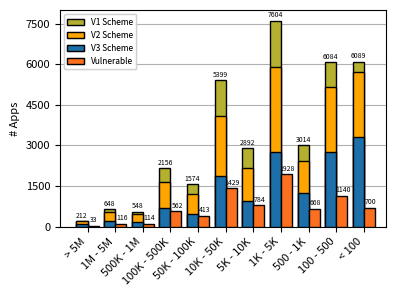

Generate this figure with matplotlib:
#!/usr/bin/env python
# encoding: utf-8
"""
[redacted]
@license: (C) Copyright 2013-2019.
[redacted]
@software: pycharm
@file: plot_vuln.py
@time: 1/23/22 4:40 PM
@desc:
"""
import numpy as np
import matplotlib.pyplot as plt
from matplotlib import rcParams

import matplotlib as mpl
mpl.rcParams['hatch.linewidth'] = 0.1  # previous pdf hatch linewidth
mpl.rcParams['hatch.linewidth'] = 0.1  # previous svg hatch linewidth



fig = plt.figure()
ax = fig.add_subplot(111)

n_groups = 11


vdis_D = ['> 5M','1M - 5M','500K - 1M','100K - 500K','50K - 100K','10K - 50K','5K - 10K','1K - 5K','500 - 1K', '100 - 500', '< 100']
v1 = [20+96+96, 648, 548, 2156, 1574, 5399, 2892, 7604, 3014, 6084, 6089]
v2 = [22+97+81, 558, 462, 1668, 1199, 4099, 2183, 5878, 2417, 5155, 5693]
v3 = [10+36+39, 228, 164, 696, 487, 1859, 964, 2755, 1229, 2749, 3313]
vuln = [3+9+21, 116, 114, 562, 413, 1429, 784, 1928, 668, 1140, 700]
percent = [0.13865546218487396, 17.083946980854197, 19.587628865979383, 24.955595026642985, 25.352977286678946, 25.600143317807238, 26.168224299065418, 24.488759049917437, 21.41025641025641, 17.87113967706537, 10.847667751433441]

print(len(vdis_D), len(v1), len(v2), len(v3), len(vuln), len(percent))

# vdis_lo = [vdis_no[i] + vdis_lo[i] for i in range(len(vdis_lo))]

fig, ax = plt.subplots(figsize=(4,3))
# fig, ax = plt.subplots()
rcParams['axes.unicode_minus']=False

index = np.arange(n_groups)
bar_width = 0.4



opacity = 1
error_config = {'ecolor':'grey',    # error-bars colour
                'linewidth':2}

p4 = plt.bar(index+ bar_width, v1, bar_width,
                 alpha=opacity,
                 color=[(182/256,177/256,47/256)],#'white',
                 #yerr=without_tsx_yerr,
                 edgecolor='black',
                 #hatch = 'xxxx',
                 zorder=3)

p2 = plt.bar(index+ bar_width, v2, bar_width,
                 alpha=opacity,
                 # color=[(251/256,112/256,32/256)],#'silver',
                 color='orange',
                 #yerr=without_tsx_yerr,
                 edgecolor='black',
                 #hatch = '\\\\\\\\\\',
                 # hatch = 'xxxxxxxxxx',
                 zorder=3)

p1 = plt.bar(index+ bar_width, v3, bar_width,
                 alpha=opacity,

                 color=[(28/256,111/256,169/256)],#'gray',

                 #yerr=without_tsx_yerr,
                 edgecolor='black',
                 #hatch = '\\\\\\\\\\',
                 # hatch = 'xxxxxx',
                 zorder=3)
p0 = plt.bar(index + 2 * bar_width, vuln, bar_width,
                 alpha=opacity,

                 color=[(251/256,112/256,32/256)],
                 # color='orange',
                 # yerr=without_tsx_yerr,
                 edgecolor='black',
                 # hatch = '\\\\\\\\\\',
                 # hatch = 'xxxxxx',
                 zorder=3
             )

for i, rect in enumerate(p4):
        print(rect, i)
        height = rect.get_height()
        # ax.annotate('{}'.format('%.2f' % (vdis_lo[i]*100/vdis_al[i])), xy=(rect.get_x() + rect.get_width() / 2, height),
        ax.annotate(v1[i], xy=(rect.get_x() + rect.get_width() / 2, height),
                xytext=(0, 1),  # 3 points vertical offset
                    textcoords="offset points",
                    ha='center', va='bottom', fontsize=5
                    )

for i, rect in enumerate(p0):
        print(rect, i)
        height = rect.get_height()
        x = rect.get_x() + rect.get_width()/2
        if vuln[i] > 100:
            x = rect.get_x() + rect.get_width() * 0.6
        elif vuln[i] > 1000:
            x = rect.get_x() + rect.get_width() * 0.75
        # ax.annotate('{}'.format('%.2f' % (vdis_lo[i]*100/vdis_al[i])), xy=(rect.get_x() + rect.get_width() / 2, height),
        ax.annotate(vuln[i], xy=(x, height),
                xytext=(0, 1),  # 3 points vertical offset
                    textcoords="offset points",
                    ha='center', va='bottom', fontsize=5
                    )

# ax.set_yscale("log", nonpositive='clip')

ax.set_xlim(-bar_width,len(index)+bar_width)
ax.set_xticks(index + 1.5 * bar_width)


ax.set_ylim([0,8000])
ax.set_yticks([0, 1500, 3000, 4500, 6000, 7500])
yTickMarks = ('0', '1500', '3000', '4500', '6000', '7500')
ytickNames = ax.set_yticklabels(yTickMarks,color="Black",fontsize=8)

xTickMarks = vdis_D

xtickNames = ax.set_xticklabels(xTickMarks,color="Black",rotation=45,fontsize=8,ha='right' )

ax.spines['top'].set_visible(True)
ax.spines['right'].set_visible(True)
ax.yaxis.set_ticks_position('left')
ax.xaxis.set_ticks_position('bottom')
# ax.
legend1 = plt.legend([p4[0],p2[0],p1[0], p0[0]], ['V1 Scheme', 'V2 Scheme', 'V3 Scheme', 'Vulnerable'], loc=2, fontsize=6)
# ax.
# legend2 = plt.legend([p4[0]], ['Location Perm.'], loc =2, ncol=3)#, fontsize=18)

ax.add_artist(legend1)
# ax.add_artist(legend2)

ax.set_ylabel('# Apps',fontsize=8)

rcParams.update({'font.size': 8})

ax.grid(axis="y")



# second y axis
# ax2 = ax.twinx()
# ax2.set_ylabel("Percentage", color="black")
#
# ax2_data = percent
#
# ax2.set_ylim([0, 40])
# ax2.set_yticks([1, 5, 10, 15, 20, 25, 30, 40])
#
#
# for i in range(ax2_data.__len__()):
#     if i == 4:
#         ax2.annotate("%d" % ax2_data[i], xy=(index[i] + bar_width, ax2_data[i] + 2), ha="center")
#     elif i == 11:
#         ax2.annotate("%d" % ax2_data[i], xy=(index[i] + bar_width, ax2_data[i] + 2), ha="center")
#     else:
#         ax2.annotate("%d" % ax2_data[i], xy=(index[i]+bar_width, ax2_data[i] + 3), ha="center")
# ax2_data = [a/2 + 20 for a in ax2_data]
# ax2.plot(index+bar_width, ax2_data, color="black", linewidth=1)
# ax2.set_yscale("log", nonpositive='clip')

rcParams['ps.useafm'] = True
rcParams['pdf.use14corefonts'] = True

fig.set_tight_layout(True)
#fig.set_size_inches(8, 5)

plt.savefig("vulnApkSign.pdf", format='pdf', dpi=500)
plt.show()